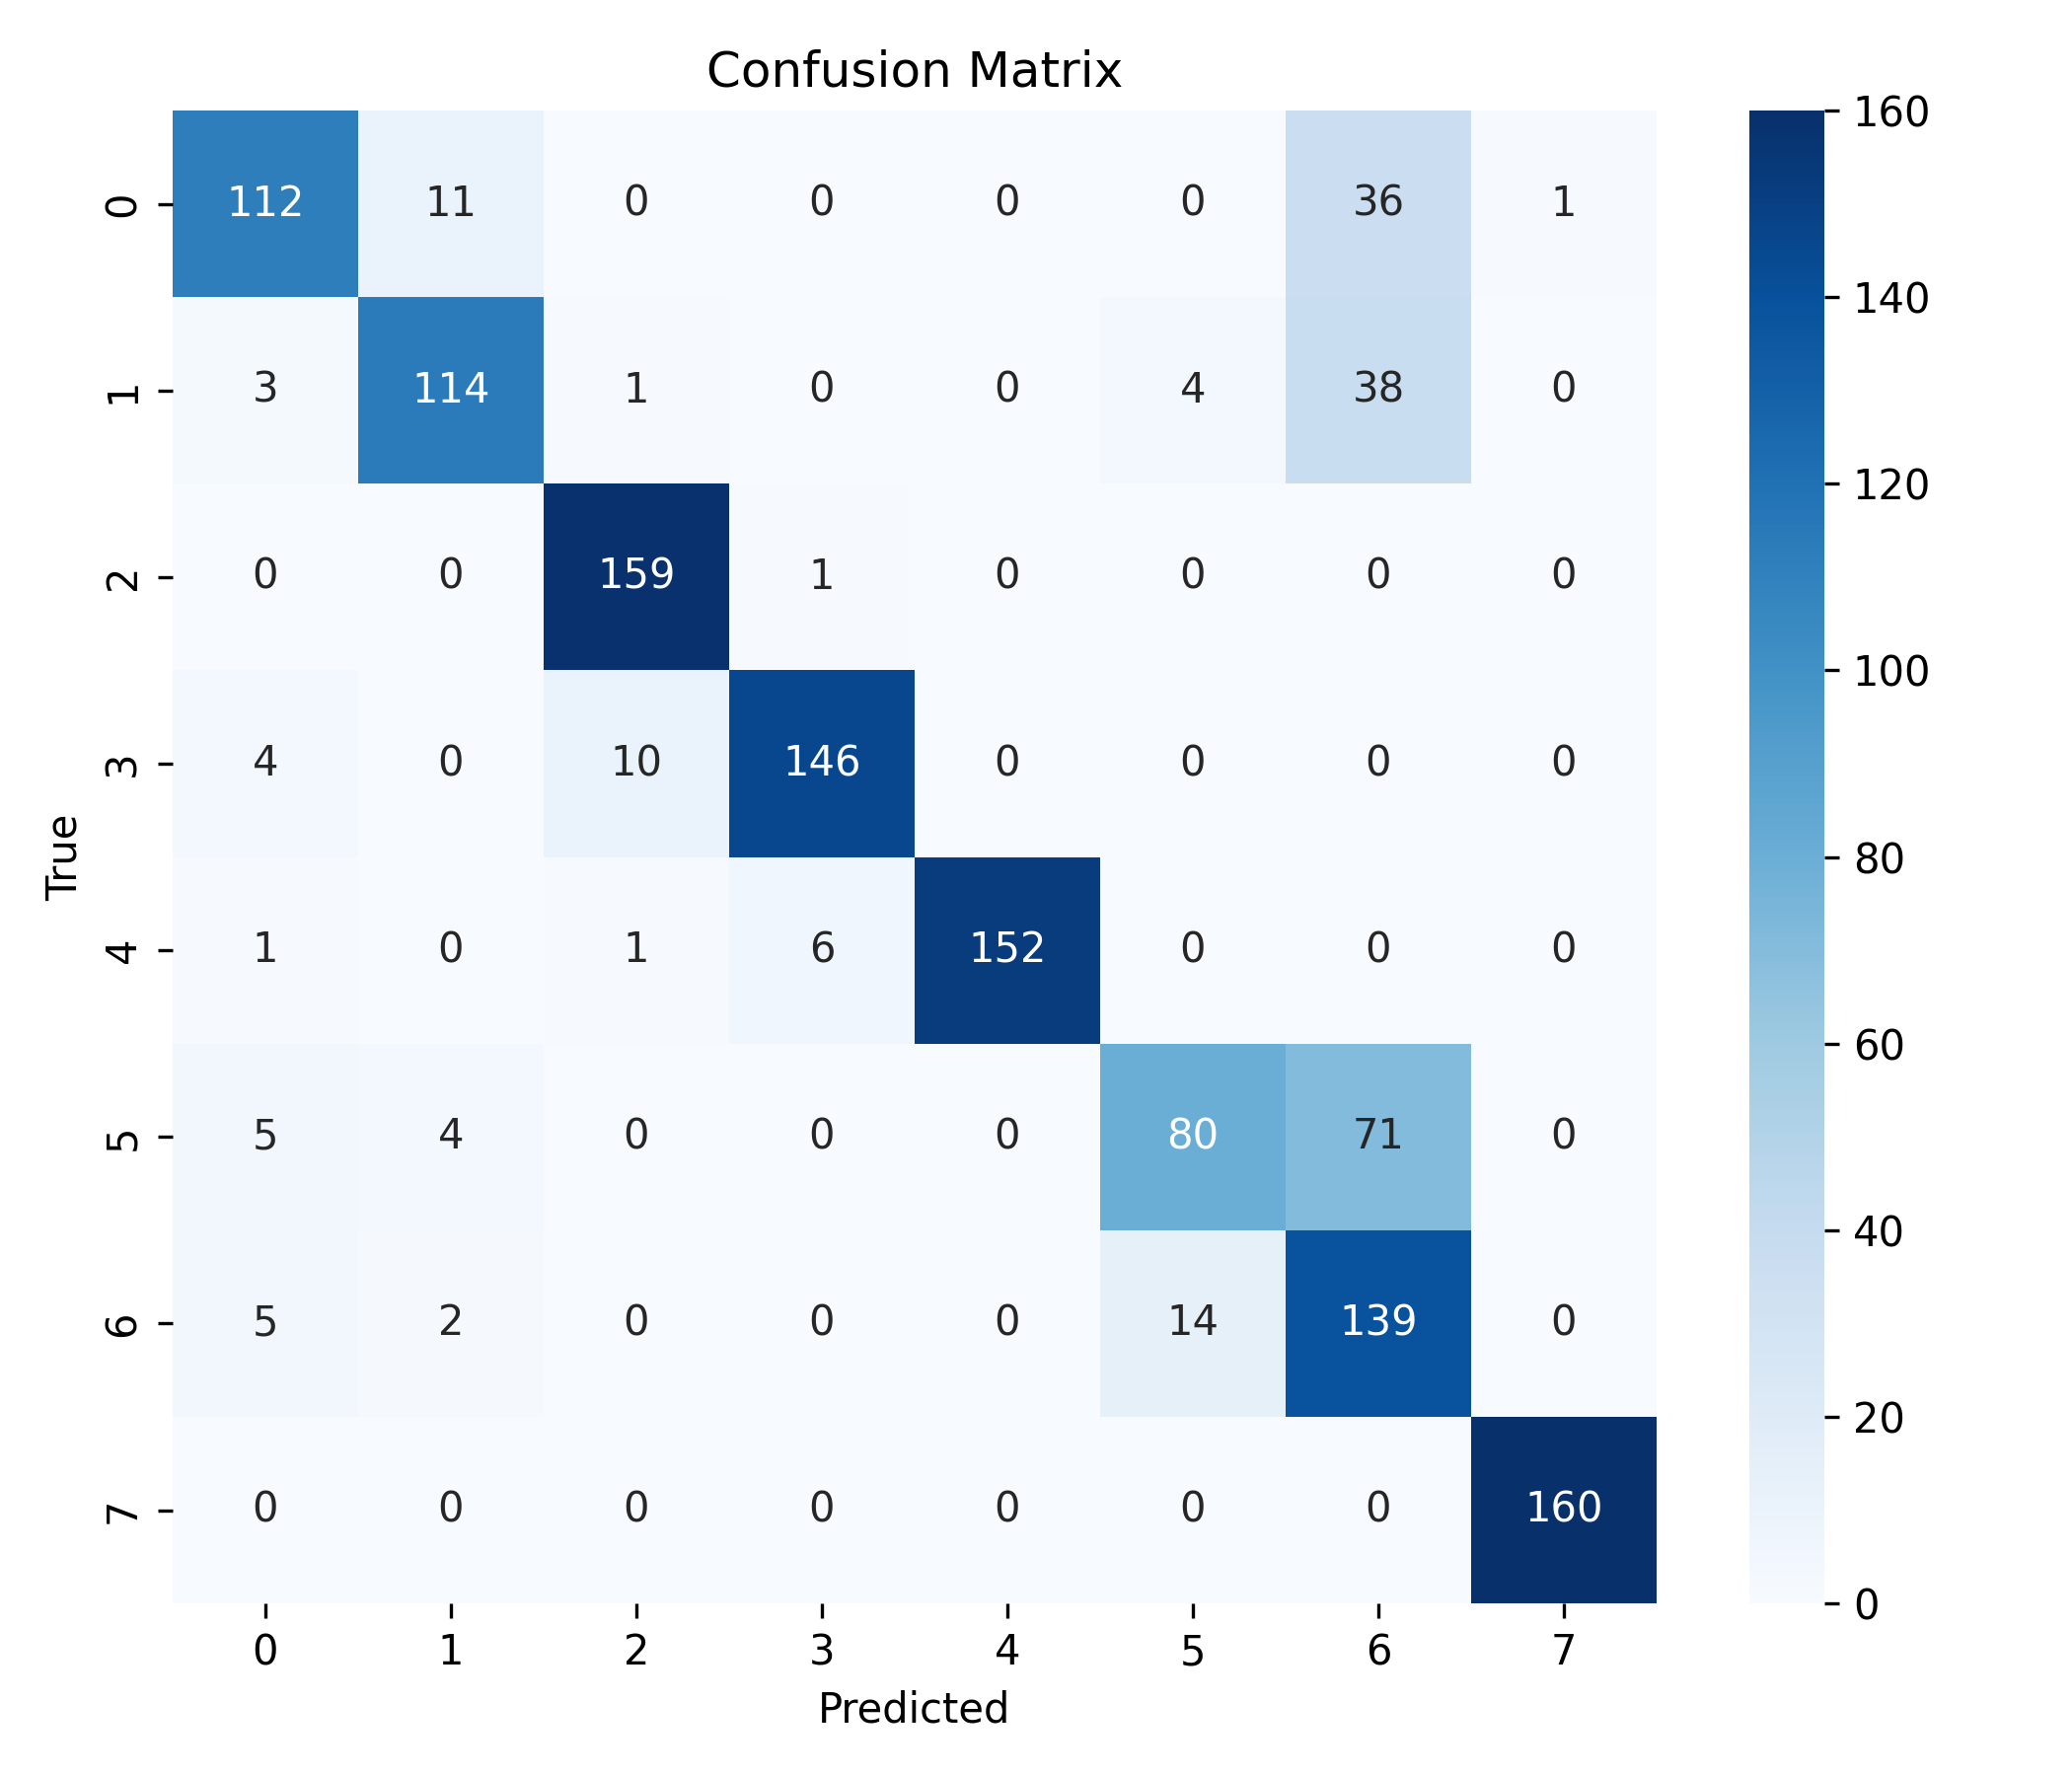

Values plotted in this chart, from the file beside it:
, 0, 1, 2, 3, 4, 5, 6, 7
0, 112, 11, 0, 0, 0, 0, 36, 1
1, 3, 114, 1, 0, 0, 4, 38, 0
2, 0, 0, 159, 1, 0, 0, 0, 0
3, 4, 0, 10, 146, 0, 0, 0, 0
4, 1, 0, 1, 6, 152, 0, 0, 0
5, 5, 4, 0, 0, 0, 80, 71, 0
6, 5, 2, 0, 0, 0, 14, 139, 0
7, 0, 0, 0, 0, 0, 0, 0, 160
